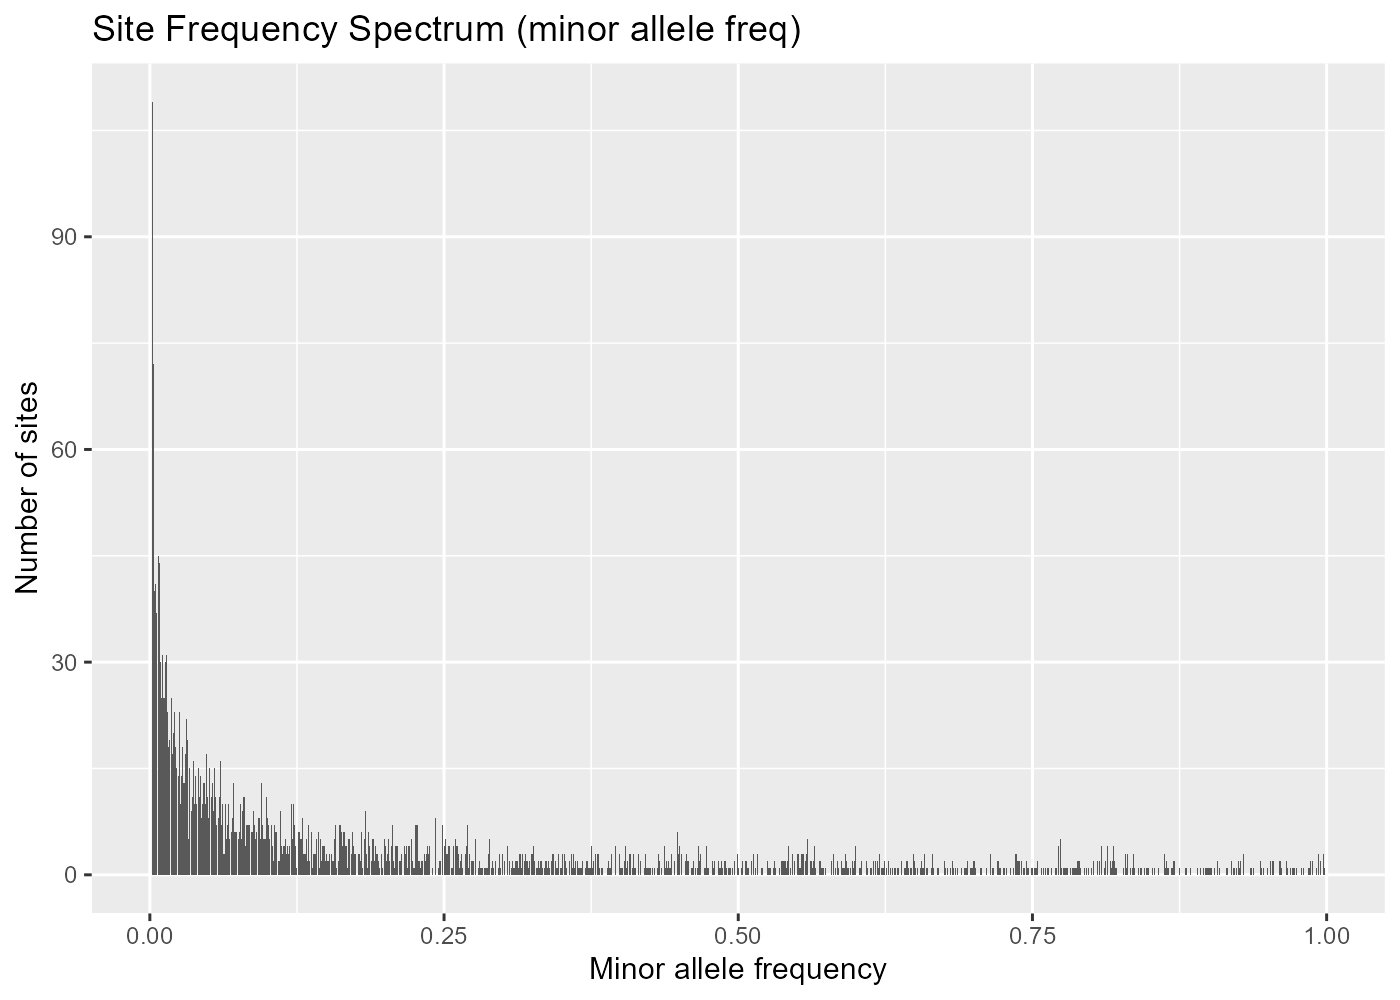

Source data for this figure (header and first rows):
k	count	maf
1	0	0.001
2	109	0.002
3	72	0.003
4	40	0.004
5	41	0.005
6	37	0.006
7	45	0.007
8	44	0.008
9	30	0.009
10	25	0.01
11	31	0.011
12	25	0.012
13	30	0.013
14	31	0.014
15	23	0.015
16	18	0.016
17	19	0.017
18	25	0.018
19	17	0.019
20	20	0.02
21	23	0.021
22	18	0.022
23	15	0.023
24	14	0.024
25	23	0.025
26	10	0.026
27	14	0.027
28	18	0.028
29	13	0.029
30	17	0.03
31	22	0.031
32	19	0.032
33	5	0.033
34	15	0.034
35	9	0.035
36	11	0.036
37	16	0.037
38	10	0.038
39	14	0.039
40	10	0.04
41	15	0.041
42	11	0.042
43	14	0.043
44	8	0.044
45	10	0.045
46	13	0.046
47	10	0.047
48	17	0.048
49	11	0.049
50	8	0.05
51	15	0.051
52	11	0.052
53	13	0.053
54	9	0.054
55	15	0.055
56	11	0.056
57	7	0.057
58	8	0.058
59	11	0.059
60	16	0.06
... 939 more rows
